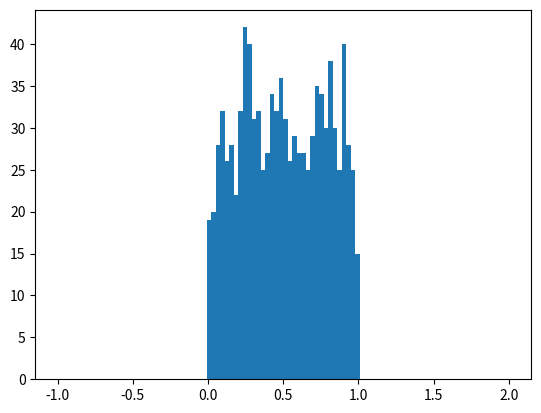

The matplotlib source for this figure:
import numpy as np
import matplotlib.pylab as plt

x = np.random.random(1000)

plt.hist(x,bins=100,range=(-1,2))
plt.show()
